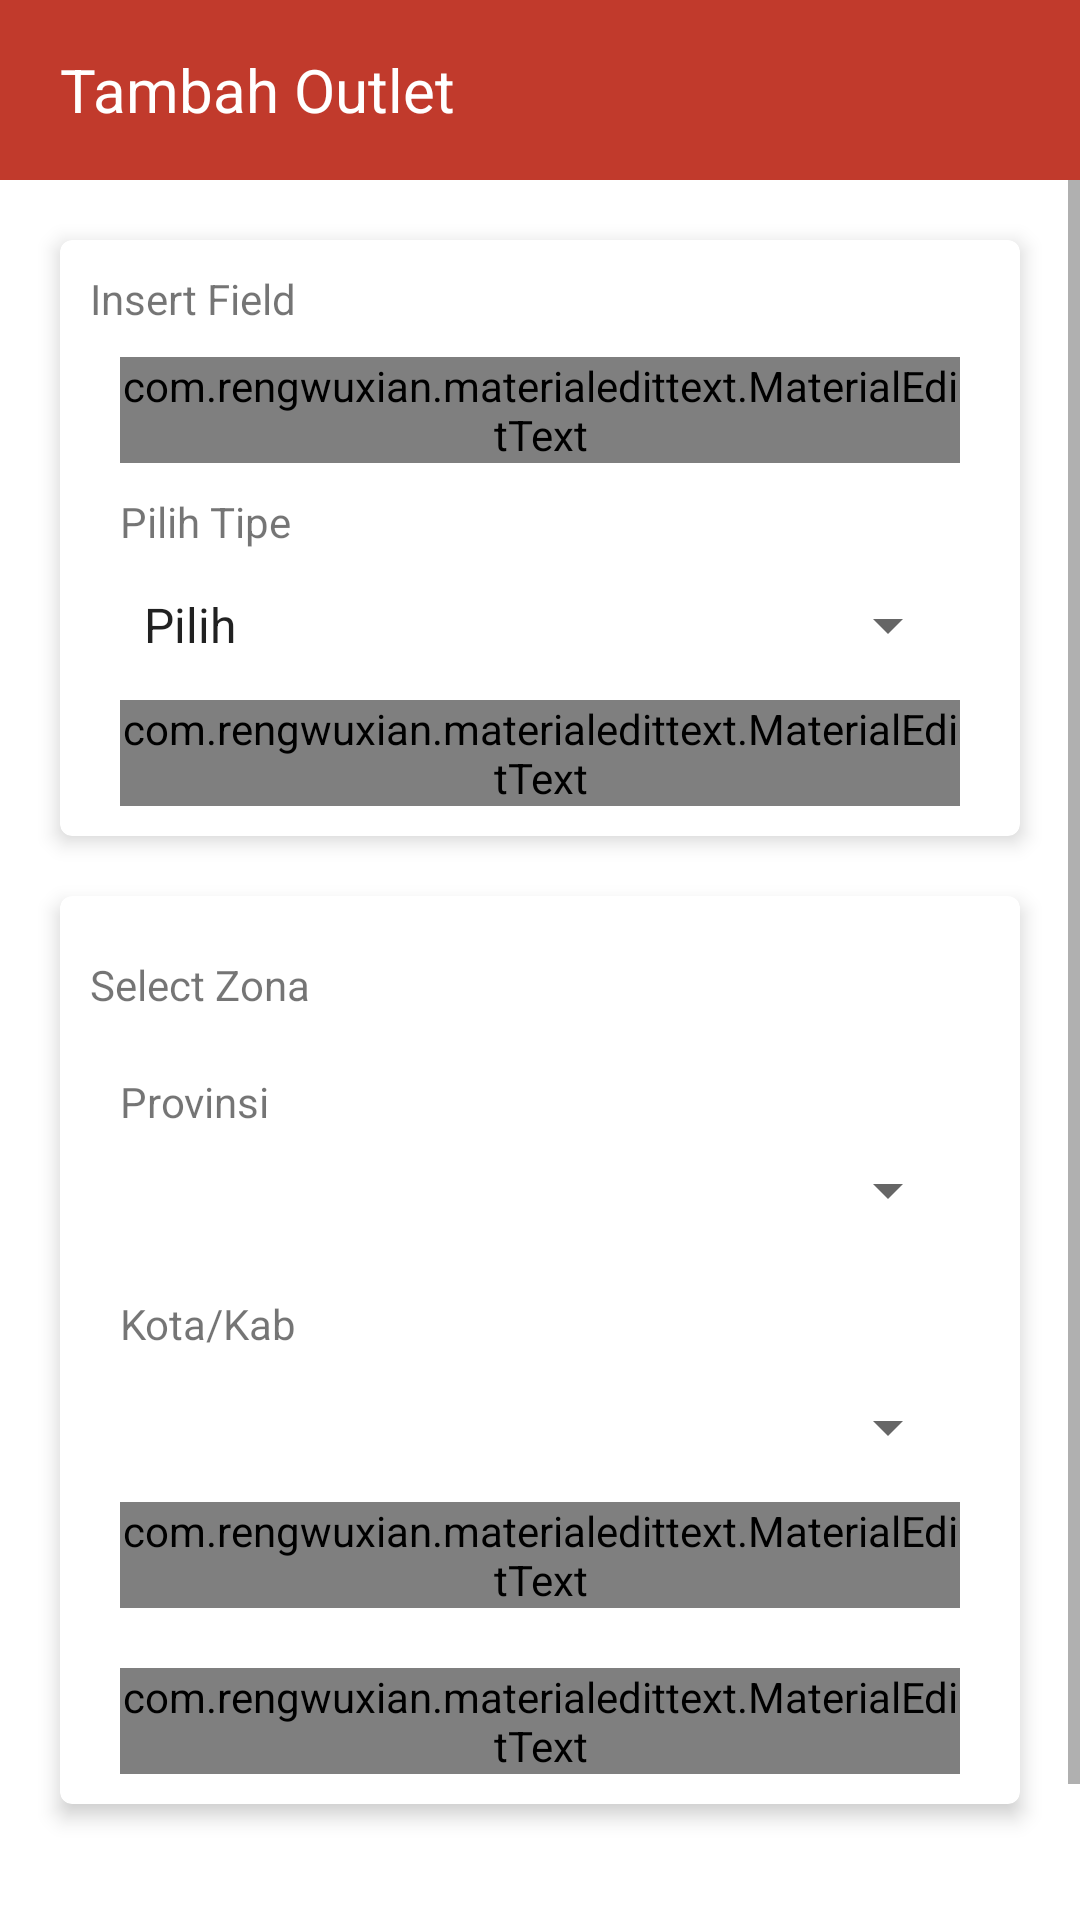

Produce the Android XML layout that renders to this screen, including the resource entries it uses.
<!-- AndroidManifest.xml: application theme Theme.MHRD -->
<!-- res/layout/activity_new_outlet.xml -->
<?xml version="1.0" encoding="utf-8"?>
<RelativeLayout
    xmlns:android="http://schemas.android.com/apk/res/android"
    xmlns:app="http://schemas.android.com/apk/res-auto"
    xmlns:tools="http://schemas.android.com/tools"
    android:layout_width="match_parent"
    android:layout_height="match_parent"
    tools:context=".Views.Admin.Master.Outlet.NewOutletActivity">

    <LinearLayout
        android:layout_width="match_parent"
        android:layout_height="60dp"
        android:orientation="horizontal"
        android:background="@color/teal_700"
        android:id="@+id/top">

        <ImageView
            android:layout_width="wrap_content"
            android:layout_height="wrap_content"
            android:src="@drawable/ic_back"
            android:layout_gravity="center_vertical"
            android:layout_marginLeft="10dp"
            android:onClick="back"/>

        <TextView
            android:layout_width="wrap_content"
            android:layout_height="wrap_content"
            android:text="Tambah Outlet"
            android:textColor="@android:color/white"
            android:textSize="20dp"
            android:layout_gravity="center_vertical"
            android:layout_marginLeft="10dp"/>

    </LinearLayout>

    <ScrollView
        android:layout_width="match_parent"
        android:layout_height="match_parent"
        android:layout_below="@+id/top">

        <LinearLayout
            android:layout_width="match_parent"
            android:layout_height="wrap_content"
            android:orientation="vertical">

            <androidx.cardview.widget.CardView
                android:layout_width="match_parent"
                android:layout_height="wrap_content"
                app:cardElevation="4dp"
                app:cardCornerRadius="4dp"
                android:id="@+id/card1"
                android:layout_marginTop="20dp"
                android:layout_marginLeft="20dp"
                android:layout_marginRight="20dp">

                <LinearLayout
                    android:layout_width="match_parent"
                    android:layout_height="wrap_content"
                    android:orientation="vertical">

                    <TextView
                        android:layout_width="wrap_content"
                        android:layout_height="wrap_content"
                        android:text="Insert Field"
                        android:layout_marginTop="10dp"
                        android:layout_marginLeft="10dp"/>

                    <com.rengwuxian.materialedittext.MaterialEditText
                        android:layout_width="match_parent"
                        android:layout_height="wrap_content"
                        app:met_floatingLabel="normal"
                        android:hint="Nama Outlet"
                        android:id="@+id/namaOutlet"
                        android:layout_marginTop="10dp"
                        android:layout_marginLeft="20dp"
                        android:layout_marginRight="20dp"/>

                    <TextView
                        android:layout_width="wrap_content"
                        android:layout_height="wrap_content"
                        android:text="Pilih Tipe"
                        android:layout_marginTop="10dp"
                        android:layout_marginLeft="20dp"/>

                    <Spinner
                        android:layout_width="match_parent"
                        android:layout_height="30dp"
                        android:id="@+id/spnType"
                        android:entries="@array/tipe"
                        android:layout_marginTop="10dp"
                        android:layout_marginLeft="20dp"
                        android:layout_marginRight="20dp"/>

                    <com.rengwuxian.materialedittext.MaterialEditText
                        android:layout_width="match_parent"
                        android:layout_height="wrap_content"
                        app:met_floatingLabel="normal"
                        android:hint="Telp"
                        android:id="@+id/mteTelp"
                        android:inputType="numberDecimal"
                        android:layout_marginTop="10dp"
                        android:layout_marginLeft="20dp"
                        android:layout_marginRight="20dp"
                        android:layout_marginBottom="10dp"/>

                </LinearLayout>

            </androidx.cardview.widget.CardView>

            <androidx.cardview.widget.CardView
                android:layout_width="match_parent"
                android:layout_height="wrap_content"
                app:cardElevation="4dp"
                app:cardCornerRadius="4dp"
                android:id="@+id/card2"
                android:layout_below="@+id/card1"
                android:layout_marginTop="20dp"
                android:layout_marginLeft="20dp"
                android:layout_marginRight="20dp">

                <LinearLayout
                    android:layout_width="match_parent"
                    android:layout_height="wrap_content"
                    android:orientation="vertical"
                    android:layout_marginTop="10dp"
                    android:layout_marginLeft="10dp"
                    android:layout_marginRight="10dp">

                    <TextView
                        android:layout_width="wrap_content"
                        android:layout_height="wrap_content"
                        android:text="Select Zona"
                        android:layout_marginTop="10dp"/>

                    <TextView
                        android:layout_width="wrap_content"
                        android:layout_height="wrap_content"
                        android:text="Provinsi"
                        android:layout_marginTop="20dp"
                        android:layout_marginLeft="10dp"/>

                    <Spinner
                        android:layout_width="match_parent"
                        android:layout_height="30dp"
                        android:id="@+id/spnProv"
                        android:layout_marginTop="5dp"
                        android:layout_marginRight="10dp"
                        android:layout_marginLeft="10dp"/>

                    <TextView
                        android:layout_width="wrap_content"
                        android:layout_height="wrap_content"
                        android:text="Kota/Kab"
                        android:layout_marginTop="20dp"
                        android:layout_marginLeft="10dp"/>

                    <Spinner
                        android:layout_width="match_parent"
                        android:layout_height="30dp"
                        android:id="@+id/spnKota"
                        android:layout_marginTop="10dp"
                        android:layout_marginRight="10dp"
                        android:layout_marginLeft="10dp"/>

                    <com.rengwuxian.materialedittext.MaterialEditText
                        android:layout_width="match_parent"
                        android:layout_height="wrap_content"
                        app:met_floatingLabel="normal"
                        android:hint="Kec"
                        android:id="@+id/mteKec"
                        android:layout_margin="10dp"/>

                    <com.rengwuxian.materialedittext.MaterialEditText
                        android:layout_width="match_parent"
                        android:layout_height="wrap_content"
                        app:met_floatingLabel="normal"
                        android:hint="Alamat"
                        android:inputType="textMultiLine"
                        android:id="@+id/mteAlamat"
                        android:layout_margin="10dp"/>

                </LinearLayout>

            </androidx.cardview.widget.CardView>

            <Button
                android:layout_width="250dp"
                android:layout_height="wrap_content"
                android:text="Simpan"
                android:id="@+id/btnSimpan"
                android:layout_marginTop="20dp"
                android:background="@drawable/block_blue"
                android:layout_gravity="center_horizontal"
                android:layout_marginBottom="20dp"/>

        </LinearLayout>

    </ScrollView>

</RelativeLayout>
<!-- resources referenced by this layout -->
<resources>
  <string-array name="tipe">
          <item>Pilih</item>
          <item>General Trade</item>
          <item>Modern Trade</item>
      </string-array>
  <color name="teal_700">#C13A2C</color>
  <style name="Theme.MHRD" parent="Theme.MaterialComponents.DayNight.NoActionBar">
          
          <item name="colorPrimary">@color/purple_500</item>
          <item name="colorPrimaryVariant">@color/purple_700</item>
          <item name="colorOnPrimary">@color/white</item>
          
          <item name="colorSecondary">@color/dark</item>
          <item name="colorSecondaryVariant">@color/dark</item>
          <item name="colorOnSecondary">@color/black</item>
          
          <item name="android:statusBarColor" tools:targetApi="l">?attr/colorPrimaryVariant</item>
          
  
      </style>
  <color name="purple_500">#dd4434</color>
  <color name="purple_700">#C13A2C</color>
  <color name="white">#FFFFFFFF</color>
  <color name="dark">#FFAAAAAA</color>
  <color name="black">#FF000000</color>
</resources>
